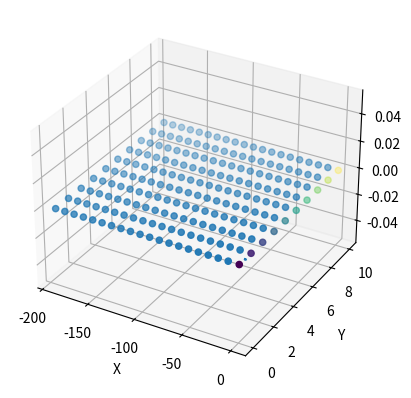

Generate this figure with matplotlib:

# -*- coding: utf-8 -*-
"""
Created on Sun May 19 16:06:30 2024

[redacted]
"""

import numpy as np
import matplotlib.pyplot as plt
import pandas as pd

#%%   AIRFOIL DATA

#given in the tutorial
def compute_CL(alpha):
    CL = 2*np.pi*np.sin(alpha)
    return CL


#%%  BIOT SAVART LAW

#from tutorial
def Biot_Savart(coordinates_wing, coordinates_wake_1,coordinates_wake_2):

    #control point
    XP = coordinates_wing[0]
    YP = coordinates_wing[1]
    ZP = coordinates_wing[2]
    #print("Control points are:",XP,YP,ZP)
    
    #wake point 1
    X1 = coordinates_wake_1[0]
    Y1 = coordinates_wake_1[1]
    Z1 = coordinates_wake_1[2]
    #print("Wake point 1 are:",X1,Y1,Z1)
    
    #wake point 2
    X2 = coordinates_wake_2[0]
    Y2= coordinates_wake_2[1]
    Z2 = coordinates_wake_2[2]
    #print("Wake point 2 are:",X2,Y2,Z2)
    
    
    #R1 vector connects wake point 1 and control point
    R1 = np.sqrt((XP-X1)**2+(YP-Y1)**2+(ZP-Z1)**2)

    #R2 vector connects wake point 2 and control point
    R2 = np.sqrt((XP-X2)**2+(YP-Y2)**2+(ZP-Z2)**2)


    #x,y, and z coordinates of R1 X R2
    R12X = (YP-Y1)*(ZP-Z2) - (ZP-Z1)*(YP-Y2)
    R12Y = -(XP-X1)*(ZP-Z2) + (ZP-Z1)*(XP-X2)
    R12Z = (XP-X1)*(YP-Y2) - (YP-Y1)*(XP-X2)

    #Magnitude of R1 X R2
    R12_SQR = R12X**2 + R12Y**2 + R12Z**2


    #Dot poduct of R12(connecting wake points) and R1
    R01 = (X2-X1)*(XP-X1) + (Y2-Y1)*(YP-Y1) + (Z2-Z1)*(ZP-Z1)


    #Dot poduct of R12(connecting wake points) and R2
    R02 = (X2-X1)*(XP-X2) + (Y2-Y1)*(YP-Y2) + (Z2-Z1)*(ZP-Z2)

    CORE = 0.0001 #to avoid singularities at vortex core
    if (R12_SQR < CORE ** 2):
        R12_SQR = CORE ** 2
        # GAMMA = 0;

    if (R1 < CORE):
        R1 = CORE
        # GAMMA = 0;

    if (R2 < CORE):
        R2 = CORE
        # GAMMA = 0;

    K = (1/(4*np.pi*R12_SQR))*(R01/R1 - R02/R2)

    U = K*R12X
    V = K*R12Y
    W = K*R12Z
    #print(U,V,W)
    return [U,V,W]


#%%   CONTROL POINT DISTRIBUTION


b = 10  # wing span
n = 10 # Total number of points in the distribution, no. of points that we are considering in each cross section


# Generate the cosine distribution for z values from 0 to pi
theta = np.linspace(0, np.pi, n)
cosine_values = np.cos(theta)


# Scale the cosine values to the wing span [-b/2, b/2]
#y_values = b/2 * cosine_values +b/2
y_values = np.linspace(0,b,n)

# Define x and z coordinates (constant for wing)
x_values = np.zeros(n)
z_values = np.zeros(n)


# Create the 3D coordinates. This is basically the coordinates of the quarter chord.
coordinates_wing = np.zeros([n,3])

coordinates_wing[:,1] = y_values


#%%  WAKE VORTICES DISTRIBUTION



U0 = 1 #inflow vel
c = 1 #chord

rho = 1.225


alpha = 5 #geometric aoa
alpha_rad = np.radians(alpha)

wake_steps = 20 #no of steps in wake, Number of y-z planes that we are considering

wake_distance = 20*b #total wake distance to compute
wake_ds = wake_distance/wake_steps #distance between steps

t = wake_ds/U0 #time taken between steps
# t is time for the wind particle to go through each wake




#initialize matrices
tvortex_pts = np.zeros([wake_steps, n, 3]) #trailing edge vortex points

# row 'n' represents the control points, and the column 'pair_num' represents the influence of trailing vortice on that point
u_matrix = np.zeros([n,n])
v_matrix = np.zeros([n,n])
w_matrix = np.zeros([n,n])


#The row sum would represent the total induced velocity at a point
u_matrix_sum = np.zeros(n)
v_matrix_sum = np.zeros(n)
w_matrix_sum = np.zeros(n)
V_eff_matrix_sum = np.zeros(n)

alpha_eff_matrix = np.zeros(n)
CL_matrix = np.zeros(n).transpose()

gamma = (np.ones(n)).transpose() #initialize gamma, we are assuming that gamma is 1 initially
#this gamma is at the control point, which is clockwise, so let it be, but change the w_matrix 
#remember two vortices of opposite signs.

# for i in range(n):
#     if i <n/2:
#         gamma[i] = -1
#     else:
#         gamma[i] = 1

GammaNew_bound = gamma.copy()
Gamma_bound = gamma.copy()
GammaNew_trail = gamma.copy()
Lift_list = np.zeros(n)
print("gamma initial:", gamma)

z = 0

for i in range(n):
    x = c #one chord length after the vortex filament #AKA- quarter chord after the TE
    for k in range(wake_steps):
        
        tvortex_pts[k,i,0] = -x
        
        x -= -U0*t
        
        tvortex_pts[k,i,1] = coordinates_wing[i,1]

for i in range(n):
    for j in range(n):
        for k in range(wake_steps-1):


            Velocity = Biot_Savart(coordinates_wing[i], tvortex_pts[k,j,:],tvortex_pts[k+1,j,:])
            u = Velocity[0]
            v = Velocity[1]
            w = Velocity[2]
            
            u_matrix[i][j] += u
            v_matrix[i][j] += v
            
            if j <n/2:
                if j < i:
                    w_matrix[i][j] +=  -np.abs(w)
                else:
                    w_matrix[i][j] +=  +np.abs(w)
            else:
                if j < i:
                    w_matrix[i][j] += +np.abs(w)
                else:
                    w_matrix[i][j] += -np.abs(w)

            

#%%       TRY TO PUT EVERYTHING UNDER ITERATING LOOP
#u_matrix has induced vel for unit circulation, hence multiplied with actual gamma
W_New =  w_matrix @ gamma
dspan_mat = []

max_itr = 100
tol = 1e-6
itr = 0
while itr < max_itr:
    print(itr)
    U_matrix = U0 + (u_matrix @ gamma)  #V_effective 
    V_matrix = v_matrix @ gamma
    W_matrix = w_matrix @ gamma
    V_eff_matrix = np.sqrt(U_matrix**2 + V_matrix**2 + W_matrix**2)
    alpha_i_matrix = np.arctan(W_matrix/ U_matrix)
    alpha_eff_matrix = alpha_rad + alpha_i_matrix
    
    for j in range(n):
        #dspan = coordinates_wing[j,1] - coordinates_wing[j-1,1]
        #dspan_mat.append(dspan)
        dspan = float(b)/float(n-1)
        #dspan = 1
        alpha_eff = 0.5*(alpha_eff_matrix[j] + alpha_eff_matrix[j-1])
        V_eff = 0.5*(V_eff_matrix[j] + V_eff_matrix[j-1])

        CL = compute_CL(alpha_eff)

        #print(CL)

        CL_matrix[j] = CL
        
        
        Lift = 0.5*rho*(V_eff**2)*CL*c*(dspan)*np.cos(0.5*(alpha_i_matrix[j]+ alpha_i_matrix[j-1]))
        gammaNew = Lift/(rho*V_eff)
        
        Lift_list[j] = Lift

        Gamma_bound[j] = gammaNew #new bound vortex from lift distribution
    #print("NEW GAMMA:",GammaNew_dist)
    
    for j in range(int(n/2)):
        if j == 0 :
            GammaNew_trail[j] = Gamma_bound[j]
            GammaNew_trail[n-1] = GammaNew_trail[j]

        else:
            GammaNew_trail[j] = Gamma_bound[j] - Gamma_bound[j-1]  
            GammaNew_trail[n-j-1] = GammaNew_trail[j]
        
    gamma = 0.75*gamma + 0.25*GammaNew_trail #this gamma is trailing vortices strength
    
    
    itr += 1
    #print("iterations", itr)
    error = np.abs(gamma - Gamma_bound) #this error value has to be changed
    print("error", error)
    
    print("effective alpha", alpha_eff_matrix)
    # print("gammabound", GammaNew_bound)
    if np.all(error < tol):
        print("solution converged")
        break



dpi_setting = 300
fig = plt.figure(dpi=dpi_setting)
ax = fig.add_subplot(111, projection='3d')
ax.scatter(x_values, y_values, z_values, c=y_values, cmap='viridis')
ax.scatter(tvortex_pts[1:,:,0], tvortex_pts[1:,:,1], tvortex_pts[1:,:,2])

ax.set_xlabel('X')
ax.set_ylabel('Y')
ax.set_zlabel('Z')
plt.show()

plt.plot(y_values/b,CL_matrix)

